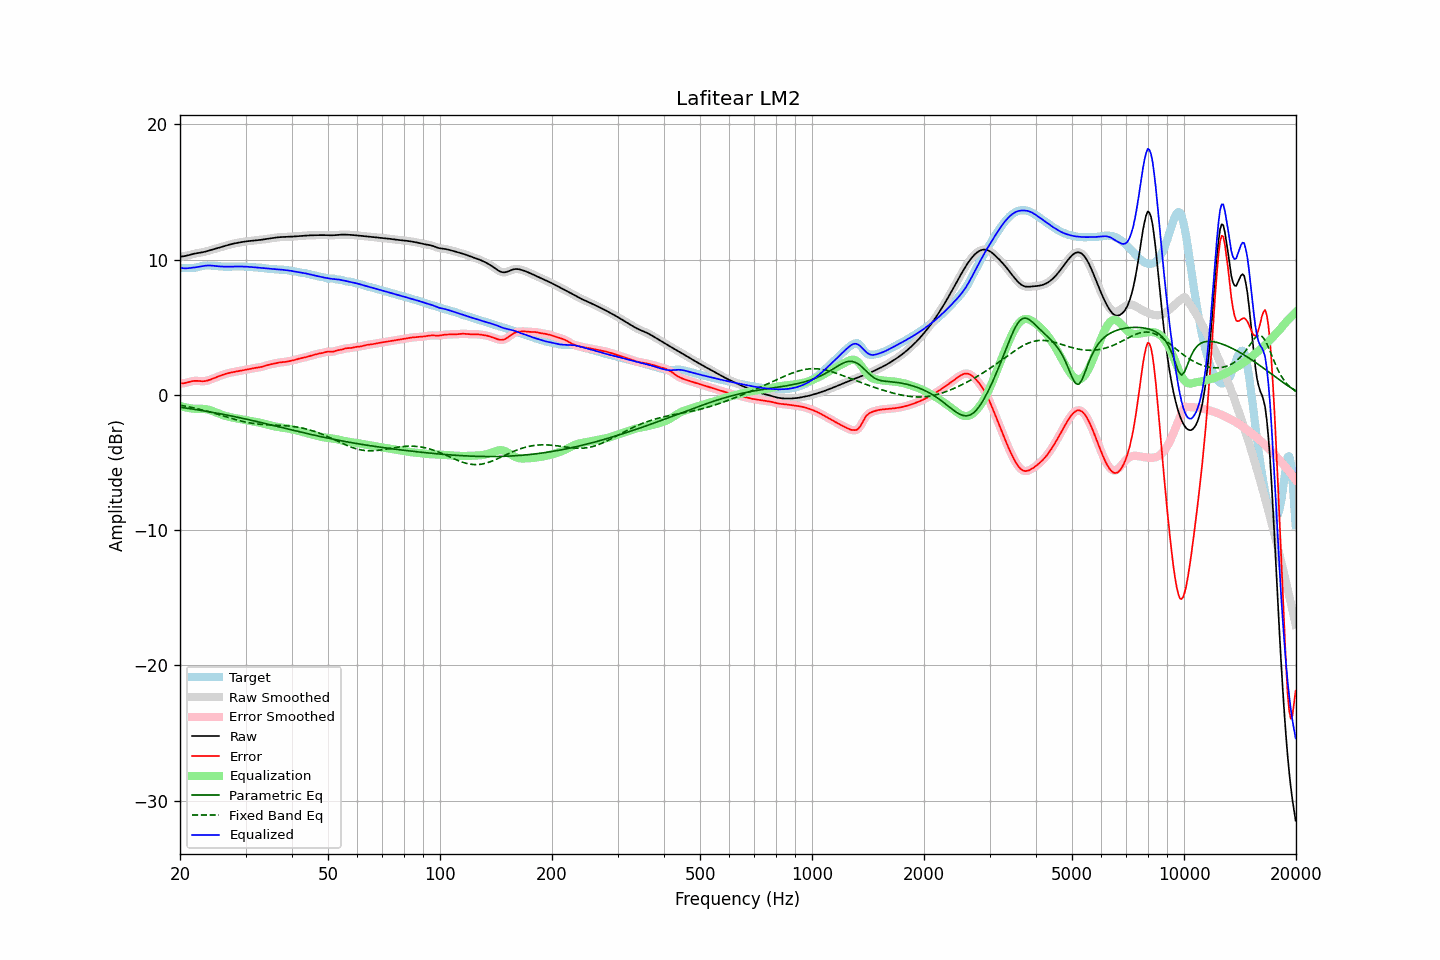

Source data for this figure (header and first rows):
frequency, raw, error, smoothed, error_smoothed, equalization, parametric_eq, fixed_band_eq, equalized_raw, equalized_smoothed, target
20.00, 10.22, 0.85, 10.22, 0.85, -0.81, -0.91, -0.76, 9.40, 9.40, 9.37
20.20, 10.23, 0.86, 10.23, 0.85, -0.85, -0.93, -0.78, 9.38, 9.38, 9.38
20.40, 10.25, 0.86, 10.25, 0.86, -0.88, -0.94, -0.80, 9.37, 9.37, 9.38
20.61, 10.27, 0.88, 10.27, 0.88, -0.91, -0.96, -0.82, 9.36, 9.36, 9.39
20.81, 10.29, 0.90, 10.29, 0.90, -0.93, -0.98, -0.85, 9.36, 9.36, 9.39
21.02, 10.32, 0.94, 10.32, 0.94, -0.95, -0.99, -0.87, 9.37, 9.37, 9.39
21.23, 10.35, 0.97, 10.35, 0.97, -0.97, -1.01, -0.89, 9.38, 9.38, 9.38
21.44, 10.39, 1.00, 10.39, 1.00, -0.99, -1.03, -0.92, 9.40, 9.40, 9.39
21.66, 10.42, 1.02, 10.42, 1.02, -1.01, -1.05, -0.95, 9.41, 9.41, 9.39
21.87, 10.45, 1.04, 10.44, 1.04, -1.02, -1.07, -0.97, 9.42, 9.42, 9.40
22.09, 10.47, 1.04, 10.47, 1.04, -1.03, -1.08, -1.00, 9.44, 9.44, 9.42
22.31, 10.49, 1.04, 10.49, 1.04, -1.03, -1.10, -1.03, 9.46, 9.46, 9.45
22.54, 10.51, 1.03, 10.51, 1.03, -1.03, -1.12, -1.06, 9.48, 9.48, 9.48
22.76, 10.52, 1.02, 10.52, 1.02, -1.02, -1.14, -1.09, 9.50, 9.50, 9.51
22.99, 10.55, 1.01, 10.55, 1.01, -1.03, -1.16, -1.12, 9.52, 9.52, 9.53
23.22, 10.57, 1.02, 10.57, 1.02, -1.03, -1.18, -1.15, 9.54, 9.54, 9.55
23.45, 10.60, 1.04, 10.60, 1.04, -1.05, -1.20, -1.18, 9.56, 9.56, 9.57
23.69, 10.64, 1.06, 10.64, 1.06, -1.07, -1.22, -1.21, 9.57, 9.57, 9.57
23.92, 10.67, 1.10, 10.67, 1.10, -1.10, -1.24, -1.24, 9.57, 9.57, 9.57
24.16, 10.70, 1.14, 10.70, 1.14, -1.14, -1.26, -1.28, 9.57, 9.57, 9.57
24.40, 10.74, 1.18, 10.74, 1.18, -1.18, -1.28, -1.31, 9.56, 9.56, 9.56
24.65, 10.77, 1.23, 10.77, 1.23, -1.23, -1.31, -1.35, 9.54, 9.54, 9.54
24.89, 10.81, 1.28, 10.81, 1.28, -1.28, -1.33, -1.38, 9.53, 9.53, 9.53
25.14, 10.84, 1.33, 10.84, 1.33, -1.33, -1.35, -1.42, 9.52, 9.52, 9.52
25.39, 10.88, 1.37, 10.88, 1.37, -1.37, -1.37, -1.45, 9.51, 9.51, 9.50
25.65, 10.92, 1.42, 10.92, 1.42, -1.42, -1.39, -1.49, 9.50, 9.50, 9.50
25.91, 10.95, 1.46, 10.95, 1.46, -1.46, -1.42, -1.52, 9.49, 9.49, 9.49
26.16, 10.99, 1.50, 10.99, 1.50, -1.50, -1.44, -1.56, 9.49, 9.49, 9.48
26.43, 11.02, 1.54, 11.02, 1.54, -1.54, -1.46, -1.60, 9.48, 9.48, 9.48
26.69, 11.06, 1.58, 11.06, 1.58, -1.58, -1.49, -1.63, 9.48, 9.48, 9.48
26.96, 11.09, 1.61, 11.09, 1.61, -1.61, -1.51, -1.67, 9.48, 9.48, 9.48
27.23, 11.12, 1.64, 11.12, 1.64, -1.64, -1.53, -1.70, 9.48, 9.48, 9.48
27.50, 11.15, 1.66, 11.15, 1.66, -1.66, -1.56, -1.74, 9.49, 9.49, 9.48
27.77, 11.18, 1.69, 11.18, 1.69, -1.69, -1.58, -1.77, 9.49, 9.49, 9.49
28.05, 11.20, 1.71, 11.20, 1.71, -1.71, -1.61, -1.81, 9.49, 9.49, 9.49
28.33, 11.23, 1.73, 11.23, 1.73, -1.73, -1.63, -1.84, 9.50, 9.50, 9.50
28.62, 11.25, 1.75, 11.25, 1.75, -1.75, -1.66, -1.87, 9.50, 9.50, 9.50
28.90, 11.27, 1.77, 11.27, 1.77, -1.77, -1.68, -1.90, 9.50, 9.50, 9.50
29.19, 11.29, 1.80, 11.29, 1.80, -1.80, -1.71, -1.93, 9.50, 9.50, 9.50
29.48, 11.31, 1.82, 11.31, 1.82, -1.82, -1.73, -1.96, 9.49, 9.49, 9.49
29.78, 11.33, 1.84, 11.33, 1.84, -1.84, -1.76, -1.99, 9.49, 9.49, 9.49
30.08, 11.35, 1.87, 11.35, 1.87, -1.87, -1.79, -2.01, 9.48, 9.48, 9.48
30.38, 11.36, 1.89, 11.36, 1.89, -1.89, -1.81, -2.04, 9.48, 9.47, 9.48
30.68, 11.38, 1.91, 11.38, 1.91, -1.91, -1.84, -2.06, 9.47, 9.47, 9.47
30.99, 11.39, 1.93, 11.39, 1.93, -1.93, -1.87, -2.08, 9.46, 9.46, 9.46
31.30, 11.40, 1.96, 11.40, 1.96, -1.95, -1.89, -2.10, 9.45, 9.45, 9.44
31.61, 11.41, 1.98, 11.41, 1.98, -1.97, -1.92, -2.12, 9.44, 9.44, 9.43
31.93, 11.42, 2.00, 11.42, 2.00, -1.99, -1.95, -2.13, 9.43, 9.43, 9.42
32.24, 11.43, 2.02, 11.43, 2.02, -2.02, -1.97, -2.15, 9.42, 9.42, 9.42
32.57, 11.45, 2.03, 11.45, 2.03, -2.04, -2.00, -2.16, 9.41, 9.41, 9.41
32.89, 11.46, 2.05, 11.46, 2.05, -2.06, -2.03, -2.17, 9.40, 9.40, 9.41
33.22, 11.48, 2.08, 11.48, 2.08, -2.09, -2.06, -2.18, 9.39, 9.39, 9.40
33.55, 11.50, 2.11, 11.50, 2.11, -2.12, -2.09, -2.19, 9.37, 9.37, 9.38
33.89, 11.51, 2.15, 11.51, 2.15, -2.15, -2.11, -2.20, 9.36, 9.36, 9.36
34.23, 11.53, 2.19, 11.53, 2.19, -2.18, -2.14, -2.21, 9.35, 9.35, 9.34
34.57, 11.55, 2.22, 11.55, 2.22, -2.21, -2.17, -2.21, 9.34, 9.34, 9.32
34.92, 11.57, 2.25, 11.57, 2.25, -2.25, -2.20, -2.22, 9.32, 9.32, 9.32
35.27, 11.59, 2.27, 11.59, 2.27, -2.28, -2.23, -2.22, 9.31, 9.31, 9.31
35.62, 11.61, 2.30, 11.61, 2.30, -2.31, -2.26, -2.23, 9.30, 9.30, 9.31
35.97, 11.62, 2.32, 11.62, 2.33, -2.33, -2.28, -2.23, 9.29, 9.29, 9.30
... 635 more rows
